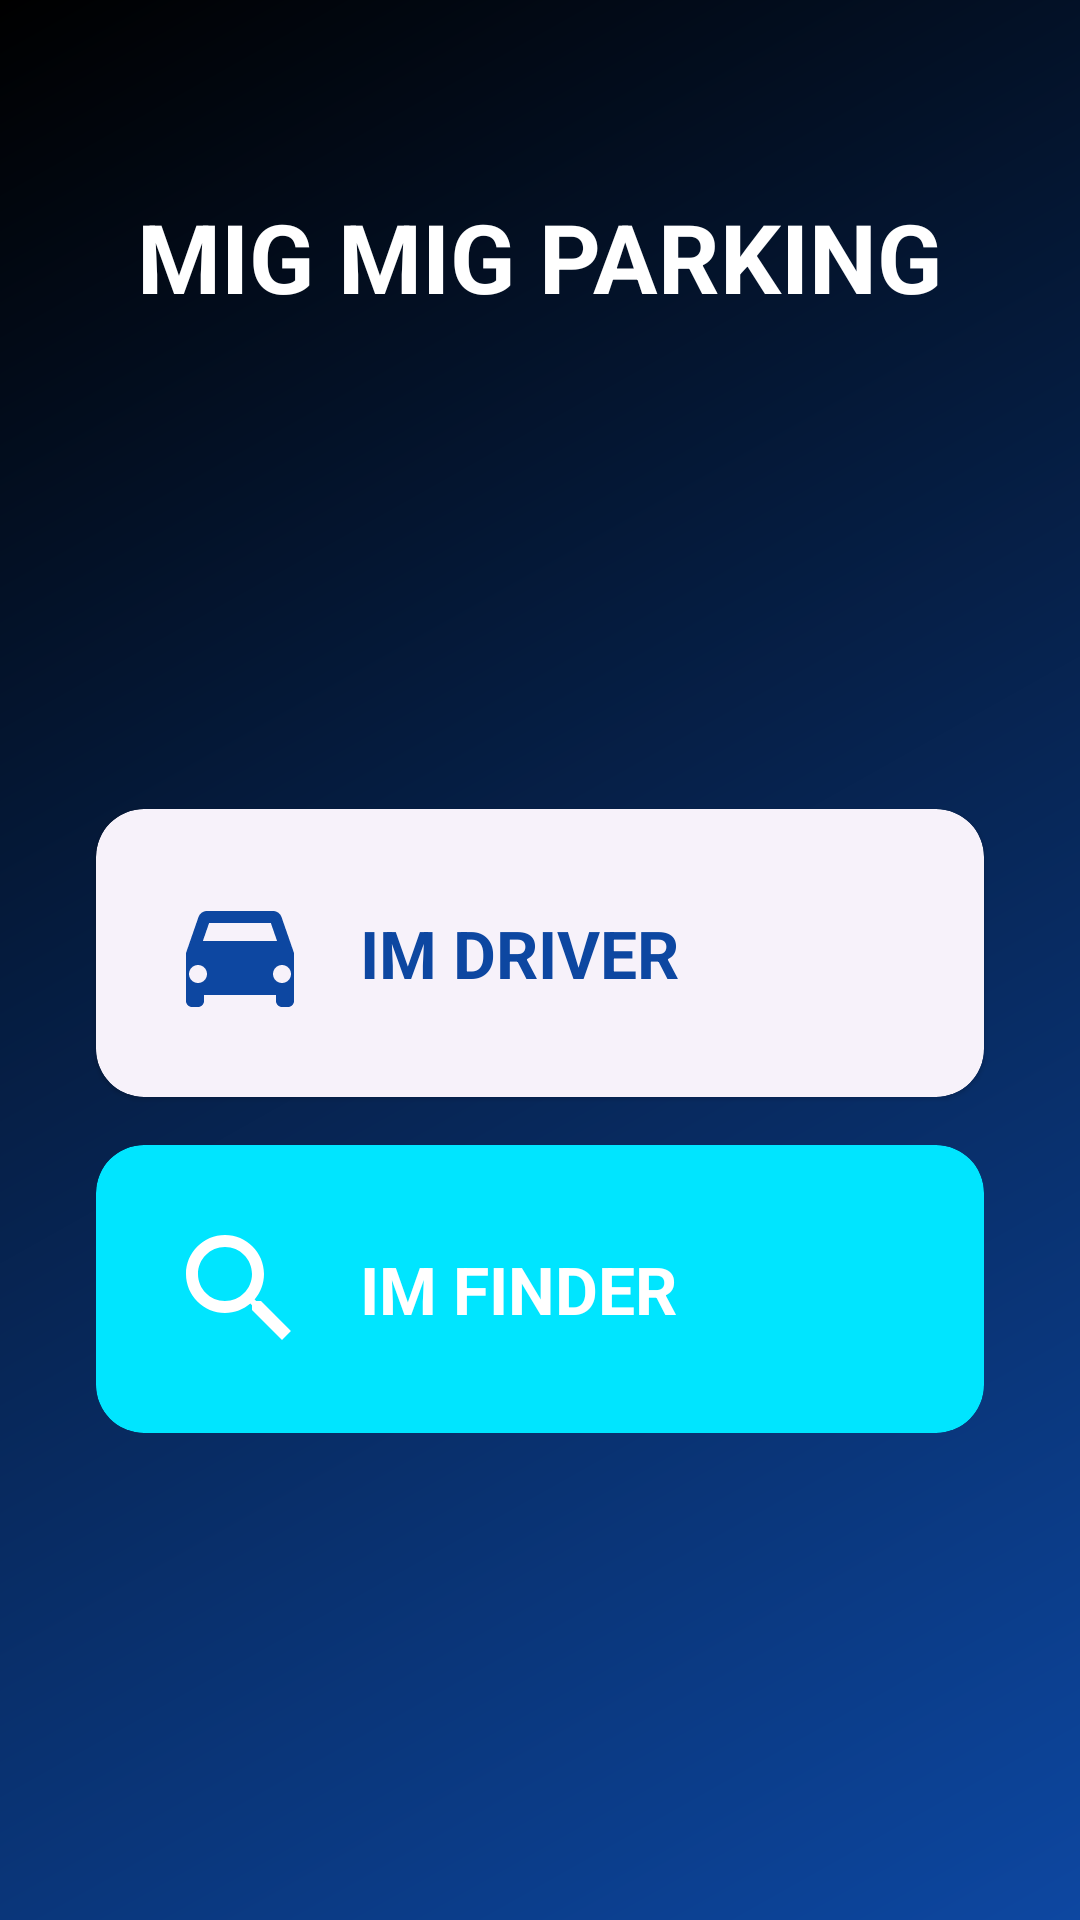

Layout XML and referenced resources for this Android screen:
<!-- AndroidManifest.xml: application theme Theme.MigMigParking -->
<!-- res/layout/activity_main.xml -->
<?xml version="1.0" encoding="utf-8"?>
<androidx.constraintlayout.widget.ConstraintLayout xmlns:android="http://schemas.android.com/apk/res/android"
    xmlns:app="http://schemas.android.com/apk/res-auto"
    android:layout_width="match_parent"
    android:layout_height="match_parent"
    android:background="@drawable/bg_main_gradient">

    <TextView
        android:id="@+id/tvAppTitle"
        android:layout_width="wrap_content"
        android:layout_height="wrap_content"
        android:layout_marginTop="64dp"
        android:text="@string/app_name"
        android:textAppearance="?attr/textAppearanceHeadlineLarge"
        app:layout_constraintEnd_toEndOf="parent"
        app:layout_constraintStart_toStartOf="parent"
        app:layout_constraintTop_toTopOf="parent" />

    <com.google.android.material.card.MaterialCardView
        android:id="@+id/cardDriver"
        style="?attr/materialCardViewElevatedStyle"
        android:layout_width="0dp"
        android:layout_height="wrap_content"
        android:layout_marginStart="32dp"
        android:layout_marginEnd="32dp"
        android:layout_marginBottom="16dp"
        app:cardCornerRadius="16dp"
        app:layout_constraintBottom_toTopOf="@+id/cardFinder"
        app:layout_constraintEnd_toEndOf="parent"
        app:layout_constraintStart_toStartOf="parent"
        app:layout_constraintTop_toBottomOf="@id/tvAppTitle"
        app:layout_constraintVertical_chainStyle="packed">

        <LinearLayout
            android:layout_width="match_parent"
            android:layout_height="wrap_content"
            android:gravity="center_vertical"
            android:orientation="horizontal"
            android:padding="24dp">

            <ImageView
                android:layout_width="48dp"
                android:layout_height="48dp"
                android:src="@drawable/ic_driver_role" />

            <TextView
                android:layout_width="wrap_content"
                android:layout_height="wrap_content"
                android:layout_marginStart="16dp"
                android:text="@string/btn_driver"
                android:textAppearance="?attr/textAppearanceTitleLarge"
                android:textColor="@color/primary"
                android:textStyle="bold" />
        </LinearLayout>
    </com.google.android.material.card.MaterialCardView>

    <com.google.android.material.card.MaterialCardView
        android:id="@+id/cardFinder"
        style="?attr/materialCardViewFilledStyle"
        android:layout_width="0dp"
        android:layout_height="wrap_content"
        android:layout_marginStart="32dp"
        android:layout_marginEnd="32dp"
        app:cardCornerRadius="16dp"
        app:cardBackgroundColor="@color/secondary"
        app:layout_constraintBottom_toBottomOf="parent"
        app:layout_constraintEnd_toEndOf="parent"
        app:layout_constraintStart_toStartOf="parent"
        app:layout_constraintTop_toBottomOf="@+id/cardDriver">

        <LinearLayout
            android:layout_width="match_parent"
            android:layout_height="wrap_content"
            android:gravity="center_vertical"
            android:orientation="horizontal"
            android:padding="24dp">

            <ImageView
                android:layout_width="48dp"
                android:layout_height="48dp"
                android:src="@drawable/ic_finder_role"
                app:tint="@color/white" />

            <TextView
                android:layout_width="wrap_content"
                android:layout_height="wrap_content"
                android:layout_marginStart="16dp"
                android:text="@string/btn_finder"
                android:textAppearance="?attr/textAppearanceTitleLarge"
                android:textColor="@color/white"
                android:textStyle="bold" />
        </LinearLayout>
    </com.google.android.material.card.MaterialCardView>

</androidx.constraintlayout.widget.ConstraintLayout>
<!-- resources referenced by this layout -->
<resources>
  <color name="primary">#0D47A1</color>
  <color name="secondary">#00E5FF</color>
  <color name="white">#FFFFFFFF</color>
  <!-- drawable bg_main_gradient (drawable) -->
  <?xml version="1.0" encoding="utf-8"?>
  <shape xmlns:android="http://schemas.android.com/apk/res/android"
      android:shape="rectangle">
      <gradient
          android:angle="135"
          android:endColor="@color/background_gradient_end"
          android:startColor="@color/background_gradient_start"
          android:type="linear" />
  </shape>
  <!-- drawable ic_driver_role (drawable) -->
  <vector xmlns:android="http://schemas.android.com/apk/res/android"
      android:width="48dp"
      android:height="48dp"
      android:viewportWidth="24"
      android:viewportHeight="24">
    <path
        android:fillColor="#0D47A1"
        android:pathData="L18.92,6.01C18.72,5.42 18.16,5 17.5,5h-11c-0.66,0 -1.21,0.42 -1.42,1.01L3,12v8c0,0.55 0.45,1 1,1h1c0.55,0 1,-0.45 1,-1v-1h12v1c0,0.55 0.45,1 1,1h1c0.55,0 1,-0.45 1,-1v-8l-2.08,-5.99zM6.85,7h10.29l1.04,3L5.81,10l1.04,-3zM5,17c-0.83,0 -1.5,-0.67 -1.5,-1.5S4.17,14 5,14s1.5,0.67 1.5,1.5S5.83,17 5,17zM19,17c-0.83,0 -1.5,-0.67 -1.5,-1.5s0.67,-1.5 1.5,-1.5 1.5,0.67 1.5,1.5S19.83,17 19,17z"/>
  </vector>
  <!-- drawable ic_finder_role (drawable) -->
  <vector xmlns:android="http://schemas.android.com/apk/res/android"
      android:width="48dp"
      android:height="48dp"
      android:viewportWidth="24"
      android:viewportHeight="24">
    <path
        android:fillColor="#00E5FF"
        android:pathData="L15.5,14h-0.79l-0.28,-0.27C15.41,12.59 16,11.11 16,9.5 16,5.91 13.09,3 9.5,3S3,5.91 3,9.5 5.91,16 9.5,16c1.61,0 3.09,-0.59 4.23,-1.57l0.27,0.28v0.79l5,4.99L20.49,19l-4.99,-5zM9.5,14C7.01,14 5,11.99 5,9.5S7.01,5 9.5,5 14,7.01 14,9.5 11.99,14 9.5,14z"/>
  </vector>
  <string name="app_name">MIG MIG PARKING</string>
  <string name="btn_driver">IM DRIVER</string>
  <string name="btn_finder">IM FINDER</string>
  <style name="Theme.MigMigParking" parent="Theme.Material3.DayNight.NoActionBar">
          
          <item name="colorPrimary">@color/primary</item>
          <item name="colorOnPrimary">@color/white</item>
          <item name="colorPrimaryContainer">@color/navy_blue</item>
          <item name="colorOnPrimaryContainer">@color/white</item>
  
          
          <item name="colorSecondary">@color/secondary</item>
          <item name="colorOnSecondary">@color/black</item>
          <item name="colorSecondaryContainer">@color/secondary_variant</item>
          <item name="colorOnSecondaryContainer">@color/white</item>
  
          
          <item name="colorTertiary">@color/coral_accent</item>
          <item name="colorOnTertiary">@color/white</item>
  
          
          <item name="android:statusBarColor">@color/primary</item>
  
          
          <item name="textAppearanceHeadlineLarge">@style/TextAppearance.MigMig.HeadlineLarge</item>
      </style>
  <color name="background_gradient_end">#000000</color>
  <color name="background_gradient_start">#0D47A1</color>
  <color name="navy_blue">#1A237E</color>
  <color name="black">#FF000000</color>
  <color name="secondary_variant">#00B8D4</color>
  <color name="coral_accent">#FF7043</color>
  <style name="TextAppearance.MigMig.HeadlineLarge" parent="TextAppearance.Material3.HeadlineLarge">
          <item name="android:textStyle">bold</item>
          <item name="android:textColor">@color/white</item>
      </style>
</resources>
